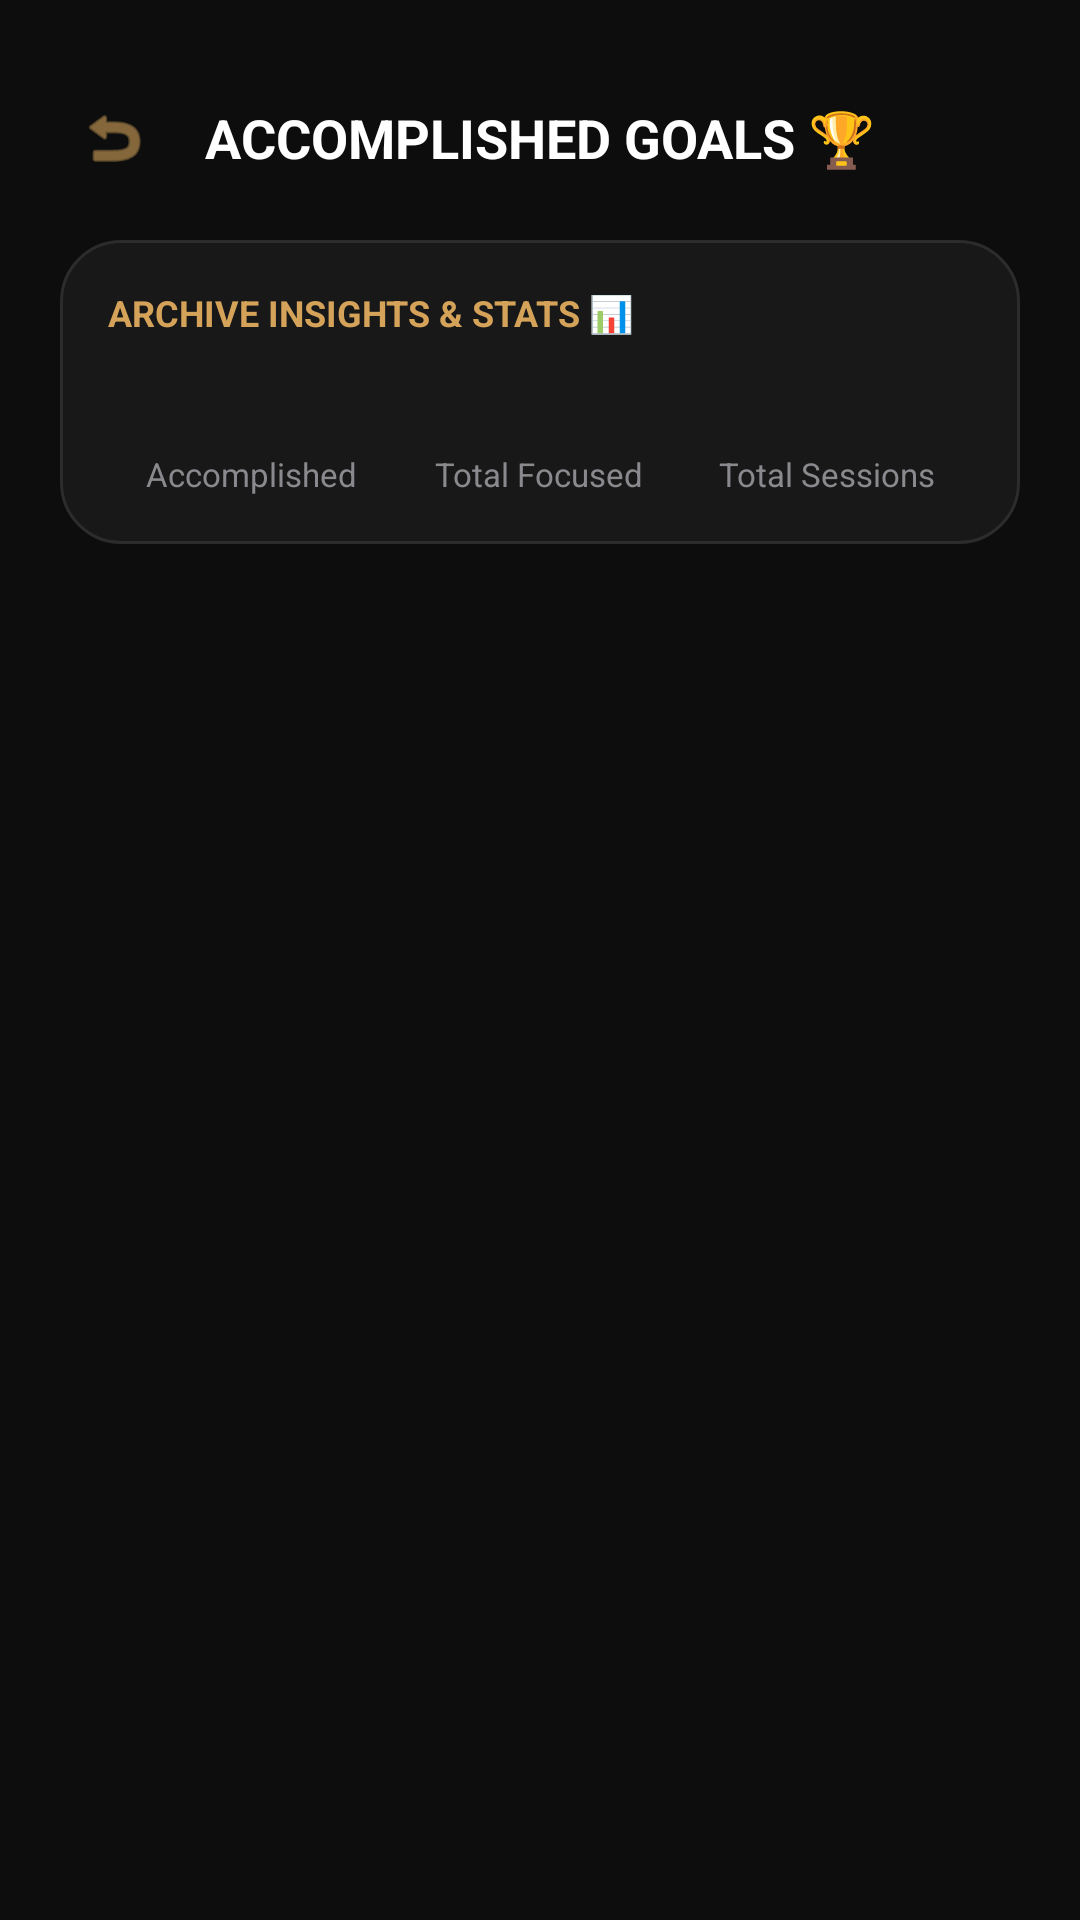

Here is an Android app screen rendered from its layout file. Give the layout XML and the strings, colors and styles it references.
<!-- AndroidManifest.xml: activity theme Theme.MyApplicationToday -->
<!-- res/layout/activity_completed_projects.xml -->
<?xml version="1.0" encoding="utf-8"?>
<LinearLayout xmlns:android="http://schemas.android.com/apk/res/android"
    xmlns:app="http://schemas.android.com/apk/res-auto"
    xmlns:tools="http://schemas.android.com/tools"
    android:layout_width="match_parent"
    android:layout_height="match_parent"
    android:background="?attr/appBgColor"
    android:orientation="vertical"
    android:padding="20dp">

    
    <RelativeLayout
        android:layout_width="match_parent"
        android:layout_height="wrap_content"
        android:layout_marginTop="8dp"
        android:layout_marginBottom="16dp">

        <ImageView
            android:id="@+id/btnBackFromCompleted"
            android:layout_width="36dp"
            android:layout_height="36dp"
            android:layout_alignParentStart="true"
            android:layout_centerVertical="true"
            android:background="?attr/selectableItemBackgroundBorderless"
            android:contentDescription="Back"
            android:padding="6dp"
            android:src="@android:drawable/ic_menu_revert"
            app:tint="@color/gold_primary" />

        <TextView
            android:layout_width="wrap_content"
            android:layout_height="wrap_content"
            android:layout_centerInParent="true"
            android:text="ACCOMPLISHED GOALS 🏆"
            android:textColor="@color/text_white"
            android:textSize="18sp"
            android:textStyle="bold" />
    </RelativeLayout>

    
    <LinearLayout
        android:layout_width="match_parent"
        android:layout_height="wrap_content"
        android:layout_marginBottom="16dp"
        android:background="@drawable/bg_card_outline"
        android:orientation="vertical"
        android:padding="16dp">

        <TextView
            android:layout_width="wrap_content"
            android:layout_height="wrap_content"
            android:text="ARCHIVE INSIGHTS &amp; STATS 📊"
            android:textColor="@color/gold_primary"
            android:textSize="12sp"
            android:textStyle="bold" />

        <LinearLayout
            android:layout_width="match_parent"
            android:layout_height="wrap_content"
            android:layout_marginTop="12dp"
            android:baselineAligned="false"
            android:orientation="horizontal"
            android:weightSum="3">

            <LinearLayout
                android:layout_width="0dp"
                android:layout_height="wrap_content"
                android:layout_weight="1"
                android:gravity="center"
                android:orientation="vertical">

                <TextView
                    android:id="@+id/tvStatAccomplishedCount"
                    android:layout_width="wrap_content"
                    android:layout_height="wrap_content"
                    android:textColor="@color/text_white"
                    android:textSize="18sp"
                    android:textStyle="bold"
                    tools:text="5" />

                <TextView
                    android:layout_width="wrap_content"
                    android:layout_height="wrap_content"
                    android:layout_marginTop="2dp"
                    android:text="Accomplished"
                    android:textColor="@color/text_muted"
                    android:textSize="11sp" />
            </LinearLayout>

            <LinearLayout
                android:layout_width="0dp"
                android:layout_height="wrap_content"
                android:layout_weight="1"
                android:gravity="center"
                android:orientation="vertical">

                <TextView
                    android:id="@+id/tvStatAccomplishedTime"
                    android:layout_width="wrap_content"
                    android:layout_height="wrap_content"
                    android:textColor="@color/gold_primary"
                    android:textSize="18sp"
                    android:textStyle="bold"
                    tools:text="48h 30m" />

                <TextView
                    android:layout_width="wrap_content"
                    android:layout_height="wrap_content"
                    android:layout_marginTop="2dp"
                    android:text="Total Focused"
                    android:textColor="@color/text_muted"
                    android:textSize="11sp" />
            </LinearLayout>

            <LinearLayout
                android:layout_width="0dp"
                android:layout_height="wrap_content"
                android:layout_weight="1"
                android:gravity="center"
                android:orientation="vertical">

                <TextView
                    android:id="@+id/tvStatAccomplishedSessions"
                    android:layout_width="wrap_content"
                    android:layout_height="wrap_content"
                    android:textColor="@color/text_white"
                    android:textSize="18sp"
                    android:textStyle="bold"
                    tools:text="38" />

                <TextView
                    android:layout_width="wrap_content"
                    android:layout_height="wrap_content"
                    android:layout_marginTop="2dp"
                    android:text="Total Sessions"
                    android:textColor="@color/text_muted"
                    android:textSize="11sp" />
            </LinearLayout>
        </LinearLayout>

    </LinearLayout>

    <TextView
        android:id="@+id/tvEmptyCompletedProjects"
        android:layout_width="match_parent"
        android:layout_height="wrap_content"
        android:gravity="center"
        android:paddingVertical="48dp"
        android:text="No completed projects yet.\nMark a project as accomplished to view it in your archive!"
        android:textColor="@color/text_muted"
        android:textSize="14sp"
        android:visibility="gone" />

    <androidx.recyclerview.widget.RecyclerView
        android:id="@+id/rvCompletedProjectsActivity"
        android:layout_width="match_parent"
        android:layout_height="match_parent"
        android:clipToPadding="false"
        tools:listitem="@layout/item_completed_project_card" />

</LinearLayout>
<!-- res/layout/item_completed_project_card.xml (included above) -->
<?xml version="1.0" encoding="utf-8"?>
<LinearLayout xmlns:android="http://schemas.android.com/apk/res/android"
    xmlns:app="http://schemas.android.com/apk/res-auto"
    xmlns:tools="http://schemas.android.com/tools"
    android:layout_width="match_parent"
    android:layout_height="wrap_content"
    android:layout_marginBottom="14dp"
    android:background="@drawable/bg_search_rounded"
    android:orientation="vertical"
    android:padding="16dp">

    <LinearLayout
        android:layout_width="match_parent"
        android:layout_height="wrap_content"
        android:gravity="center_vertical"
        android:orientation="horizontal">

        <TextView
            android:id="@+id/tvCompletedEmoji"
            android:layout_width="52dp"
            android:layout_height="52dp"
            android:background="@drawable/bg_card_outline"
            android:gravity="center"
            android:textSize="26sp"
            tools:text="🎯" />

        <LinearLayout
            android:layout_width="0dp"
            android:layout_height="wrap_content"
            android:layout_marginStart="14dp"
            android:layout_marginEnd="8dp"
            android:layout_weight="1"
            android:orientation="vertical">

            <TextView
                android:id="@+id/tvCompletedName"
                android:layout_width="wrap_content"
                android:layout_height="wrap_content"
                android:ellipsize="end"
                android:maxLines="1"
                android:textColor="?attr/appTextColorPrimary"
                android:textSize="18sp"
                android:textStyle="bold"
                tools:text="Mobile App Launch" />

            <TextView
                android:id="@+id/tvCompletedDate"
                android:layout_width="wrap_content"
                android:layout_height="wrap_content"
                android:layout_marginTop="2dp"
                android:textColor="@color/gold_primary"
                android:textSize="12sp"
                android:textStyle="bold"
                tools:text="Accomplished Oct 24, 2024" />
        </LinearLayout>

        <Button
            android:id="@+id/btnReactivateProject"
            android:layout_width="wrap_content"
            android:layout_height="36dp"
            android:backgroundTint="?attr/appCardBgColor"
            android:paddingHorizontal="12dp"
            android:text="Reactivate"
            android:textColor="@color/gold_primary"
            android:textSize="11sp"
            android:textStyle="bold" />
    </LinearLayout>

    <View
        android:layout_width="match_parent"
        android:layout_height="1dp"
        android:layout_marginVertical="12dp"
        android:background="#2C2C2E" />

    
    <LinearLayout
        android:layout_width="match_parent"
        android:layout_height="wrap_content"
        android:orientation="horizontal"
        android:weightSum="3">

        <LinearLayout
            android:layout_width="0dp"
            android:layout_height="wrap_content"
            android:layout_weight="1"
            android:orientation="vertical">

            <TextView
                android:layout_width="wrap_content"
                android:layout_height="wrap_content"
                android:text="Total Focus"
                android:textColor="@color/text_muted"
                android:textSize="10sp" />

            <TextView
                android:id="@+id/tvCompletedTotalTime"
                android:layout_width="wrap_content"
                android:layout_height="wrap_content"
                android:layout_marginTop="2dp"
                android:textColor="?attr/appTextColorPrimary"
                android:textSize="13sp"
                android:textStyle="bold"
                tools:text="14h 30m" />
        </LinearLayout>

        <LinearLayout
            android:layout_width="0dp"
            android:layout_height="wrap_content"
            android:layout_weight="1"
            android:orientation="vertical">

            <TextView
                android:layout_width="wrap_content"
                android:layout_height="wrap_content"
                android:text="Sessions"
                android:textColor="@color/text_muted"
                android:textSize="10sp" />

            <TextView
                android:id="@+id/tvCompletedSessionsCount"
                android:layout_width="wrap_content"
                android:layout_height="wrap_content"
                android:layout_marginTop="2dp"
                android:textColor="?attr/appTextColorPrimary"
                android:textSize="13sp"
                android:textStyle="bold"
                tools:text="12 (45m avg)" />
        </LinearLayout>

        <LinearLayout
            android:layout_width="0dp"
            android:layout_height="wrap_content"
            android:layout_weight="1"
            android:orientation="vertical">

            <TextView
                android:layout_width="wrap_content"
                android:layout_height="wrap_content"
                android:text="Goal Met"
                android:textColor="@color/text_muted"
                android:textSize="10sp" />

            <TextView
                android:id="@+id/tvCompletedGoalStatus"
                android:layout_width="wrap_content"
                android:layout_height="wrap_content"
                android:layout_marginTop="2dp"
                android:textColor="@color/gold_primary"
                android:textSize="13sp"
                android:textStyle="bold"
                tools:text="10h (145% hit)" />
        </LinearLayout>
    </LinearLayout>

</LinearLayout>
<!-- resources referenced by this layout -->
<resources>
  <color name="gold_primary">#D4A359</color>
  <color name="text_muted">#8A8A8E</color>
  <color name="text_white">#FFFFFF</color>
  <!-- drawable bg_card_outline (drawable) -->
  <?xml version="1.0" encoding="utf-8"?>
  <shape xmlns:android="http://schemas.android.com/apk/res/android"
      android:shape="rectangle">
      <solid android:color="?attr/appCardBgColor" />
      <corners android:radius="20dp" />
      <stroke
          android:width="1dp"
          android:color="?attr/appCardStrokeColor" />
  </shape>
  <!-- drawable bg_search_rounded (drawable) -->
  <?xml version="1.0" encoding="utf-8"?>
  <shape xmlns:android="http://schemas.android.com/apk/res/android">
      <solid android:color="?attr/appCardBgColor" />
      <stroke android:width="1dp" android:color="?attr/appCardStrokeColor" />
      <corners android:radius="22dp" />
  </shape>
  <style name="Theme.MyApplicationToday" parent="Base.Theme.MyApplicationToday" />
  <style name="Base.Theme.MyApplicationToday" parent="Theme.Metanoia.GoldDark" />
  <style name="Theme.Metanoia.GoldDark" parent="Theme.Material3.Dark.NoActionBar">
          <item name="android:windowBackground">#0D0D0D</item>
          <item name="appBgColor">#0D0D0D</item>
          <item name="appCardBgColor">#181818</item>
          <item name="appCardStrokeColor">#2C2C2E</item>
          <item name="appPrimaryColor">#D4A359</item>
          <item name="appTextColorPrimary">#FFFFFF</item>
          <item name="appTextColorSecondary">#8A8A8E</item>
          <item name="colorPrimary">#D4A359</item>
          <item name="colorSurface">#181818</item>
          <item name="colorOnSurface">#FFFFFF</item>
          <item name="android:textColorPrimary">#FFFFFF</item>
          <item name="android:textColorSecondary">#8A8A8E</item>
      </style>
</resources>
